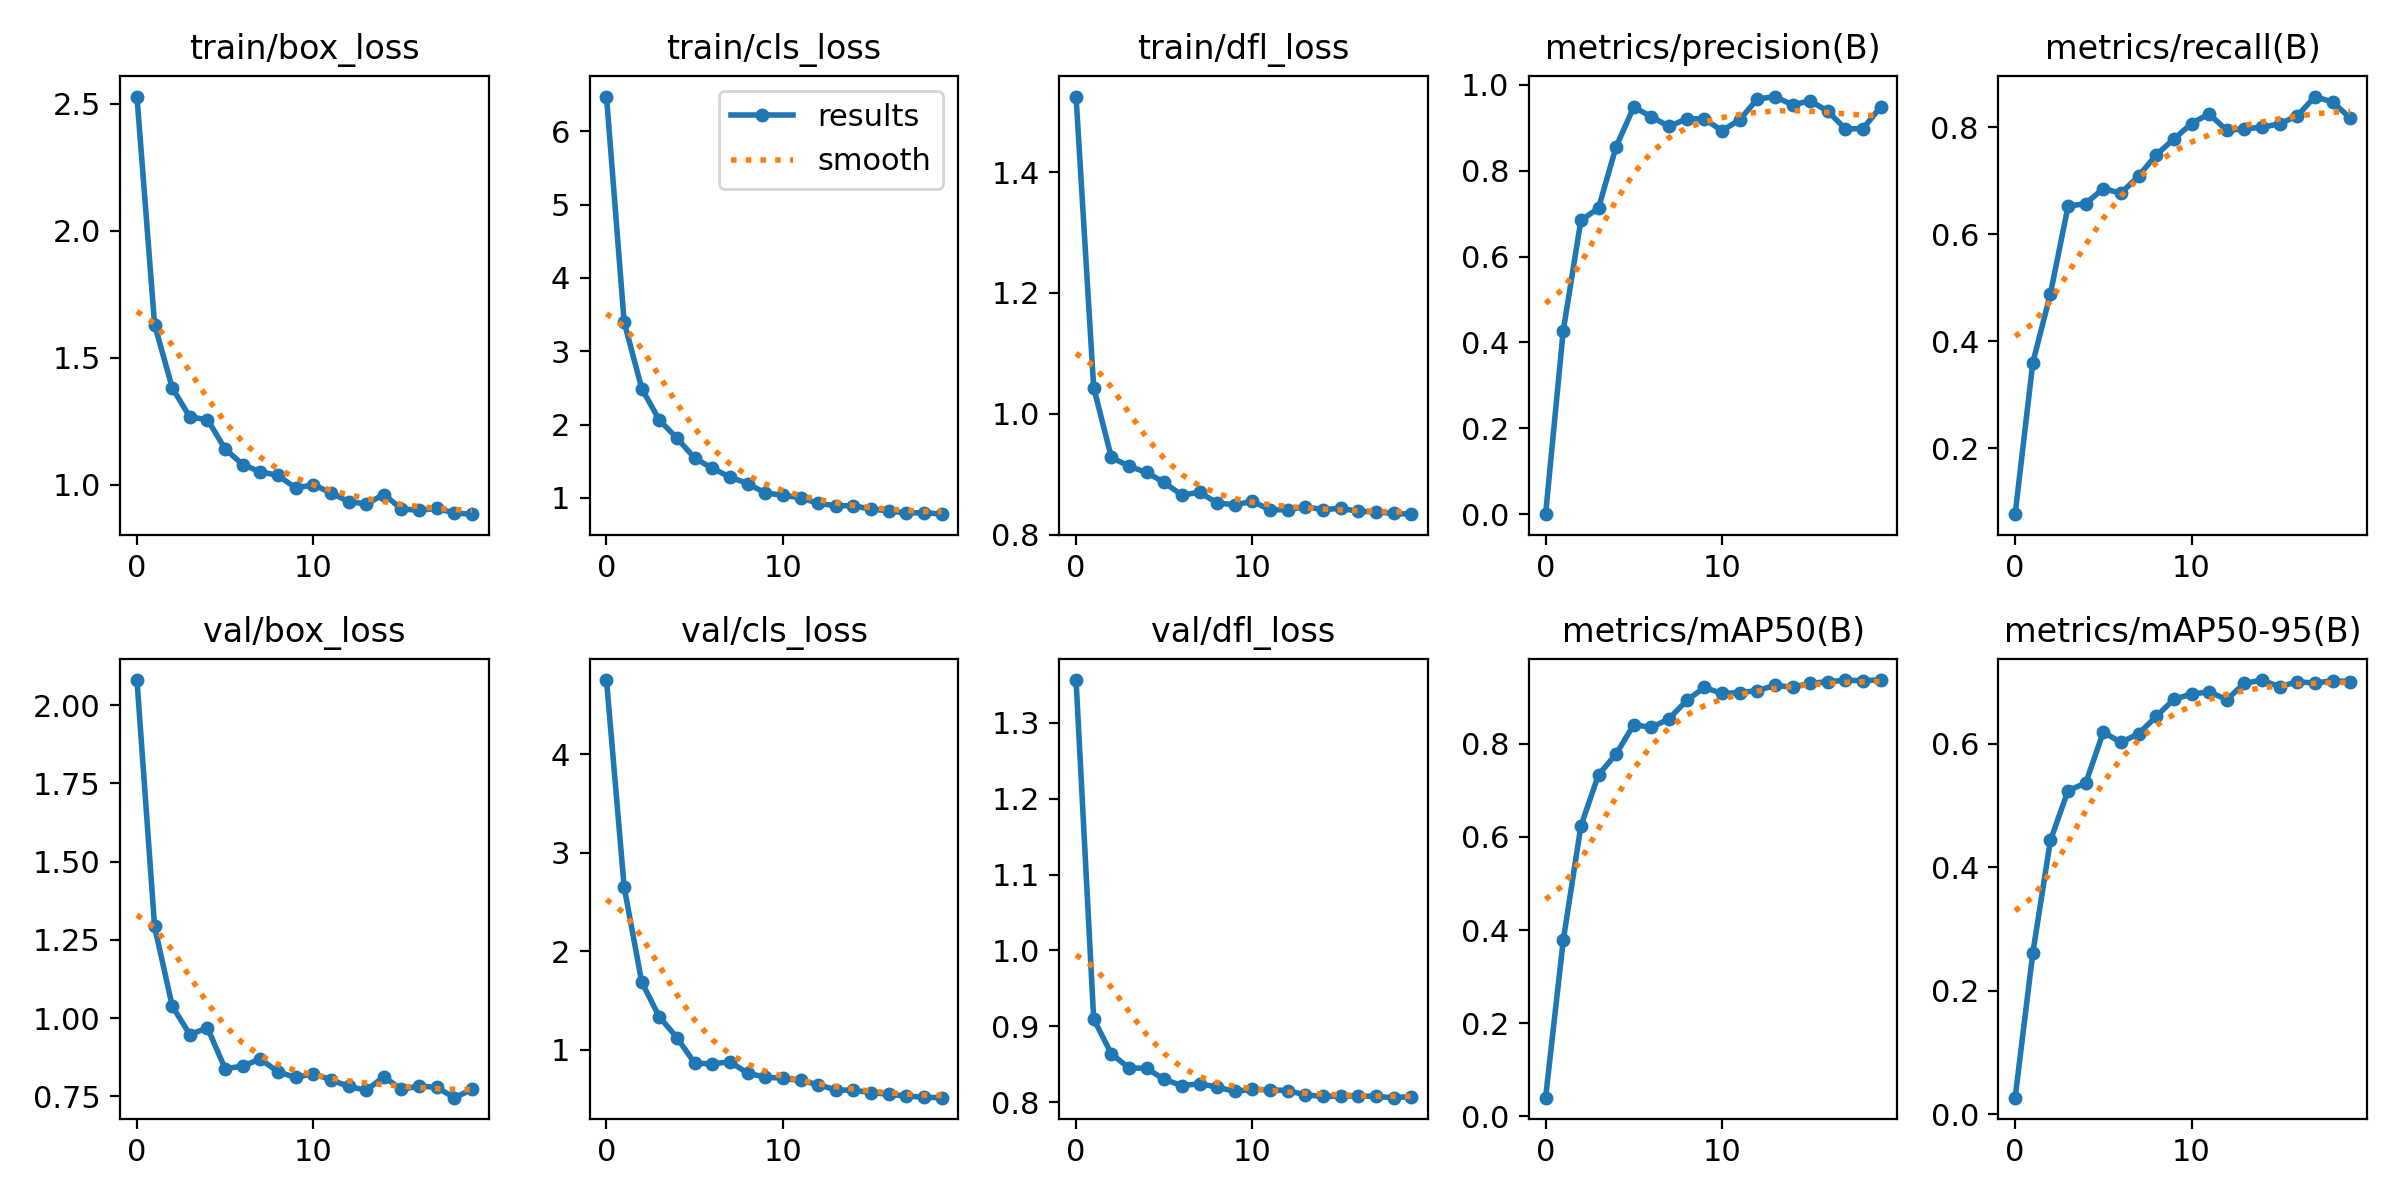

Data behind this chart, as committed beside it:
epoch, train/box_loss, train/cls_loss, train/dfl_loss, metrics/precision(B), metrics/recall(B), metrics/mAP50(B), metrics/mAP50-95(B), val/box_loss, val/cls_loss, val/dfl_loss, lr/pg0, lr/pg1, lr/pg2
0, 2.529, 6.475, 1.525, 0.00047, 0.07635, 0.0402, 0.02683, 2.08, 4.755, 1.356, 0.0004067, 0.0004067, 0.0004067
1, 1.631, 3.401, 1.043, 0.4273, 0.3594, 0.3779, 0.2608, 1.293, 2.653, 0.9097, 0.0007826, 0.0007826, 0.0007826
2, 1.383, 2.49, 0.9281, 0.684, 0.4889, 0.6235, 0.4432, 1.039, 1.685, 0.8639, 0.001117, 0.001117, 0.001117
3, 1.267, 2.061, 0.9134, 0.7128, 0.6525, 0.7338, 0.524, 0.9475, 1.332, 0.8453, 0.001064, 0.001064, 0.001064
4, 1.257, 1.813, 0.9031, 0.8558, 0.6575, 0.7782, 0.5361, 0.9689, 1.122, 0.8448, 0.001064, 0.001064, 0.001064
5, 1.142, 1.543, 0.8865, 0.9479, 0.6856, 0.8414, 0.6187, 0.8381, 0.8618, 0.8301, 0.001002, 0.001002, 0.001002
6, 1.08, 1.404, 0.8655, 0.9253, 0.6767, 0.8351, 0.6019, 0.8469, 0.8555, 0.8221, 0.0009406, 0.0009406, 0.0009406
7, 1.052, 1.284, 0.8704, 0.9027, 0.7089, 0.8539, 0.616, 0.869, 0.8761, 0.8243, 0.0008787, 0.0008787, 0.0008787
8, 1.038, 1.195, 0.8525, 0.9209, 0.7487, 0.8933, 0.644, 0.8282, 0.7609, 0.82, 0.0008169, 0.0008169, 0.0008169
9, 0.9881, 1.067, 0.8498, 0.9203, 0.7782, 0.9211, 0.6717, 0.8102, 0.7211, 0.8143, 0.000755, 0.000755, 0.000755
10, 1.001, 1.036, 0.8552, 0.8929, 0.8071, 0.9084, 0.6801, 0.8229, 0.7087, 0.8172, 0.0006931, 0.0006931, 0.0006931
11, 0.9693, 1.002, 0.8414, 0.918, 0.8254, 0.91, 0.6837, 0.8024, 0.6865, 0.8164, 0.0006312, 0.0006312, 0.0006312
12, 0.9343, 0.9255, 0.8414, 0.9664, 0.7942, 0.9145, 0.6712, 0.7818, 0.6453, 0.8154, 0.0005694, 0.0005694, 0.0005694
13, 0.9252, 0.8919, 0.8463, 0.9723, 0.7976, 0.9254, 0.6975, 0.7692, 0.5901, 0.8098, 0.0005075, 0.0005075, 0.0005075
14, 0.9625, 0.894, 0.8415, 0.9528, 0.8, 0.922, 0.7029, 0.8124, 0.5877, 0.8078, 0.0004456, 0.0004456, 0.0004456
15, 0.9058, 0.8438, 0.8438, 0.9625, 0.8068, 0.9298, 0.6918, 0.7719, 0.5639, 0.808, 0.0003837, 0.0003837, 0.0003837
16, 0.9001, 0.8257, 0.8388, 0.9381, 0.8216, 0.9337, 0.7004, 0.783, 0.5457, 0.8084, 0.0003219, 0.0003219, 0.0003219
17, 0.9079, 0.7907, 0.8378, 0.897, 0.8577, 0.9364, 0.6977, 0.7786, 0.529, 0.8077, 0.00026, 0.00026, 0.00026
18, 0.8896, 0.7996, 0.8353, 0.8977, 0.8472, 0.936, 0.7019, 0.7457, 0.5163, 0.8061, 0.0001981, 0.0001981, 0.0001981
19, 0.8851, 0.7774, 0.8341, 0.9485, 0.8176, 0.937, 0.7004, 0.7721, 0.5119, 0.8076, 0.0001363, 0.0001363, 0.0001363
